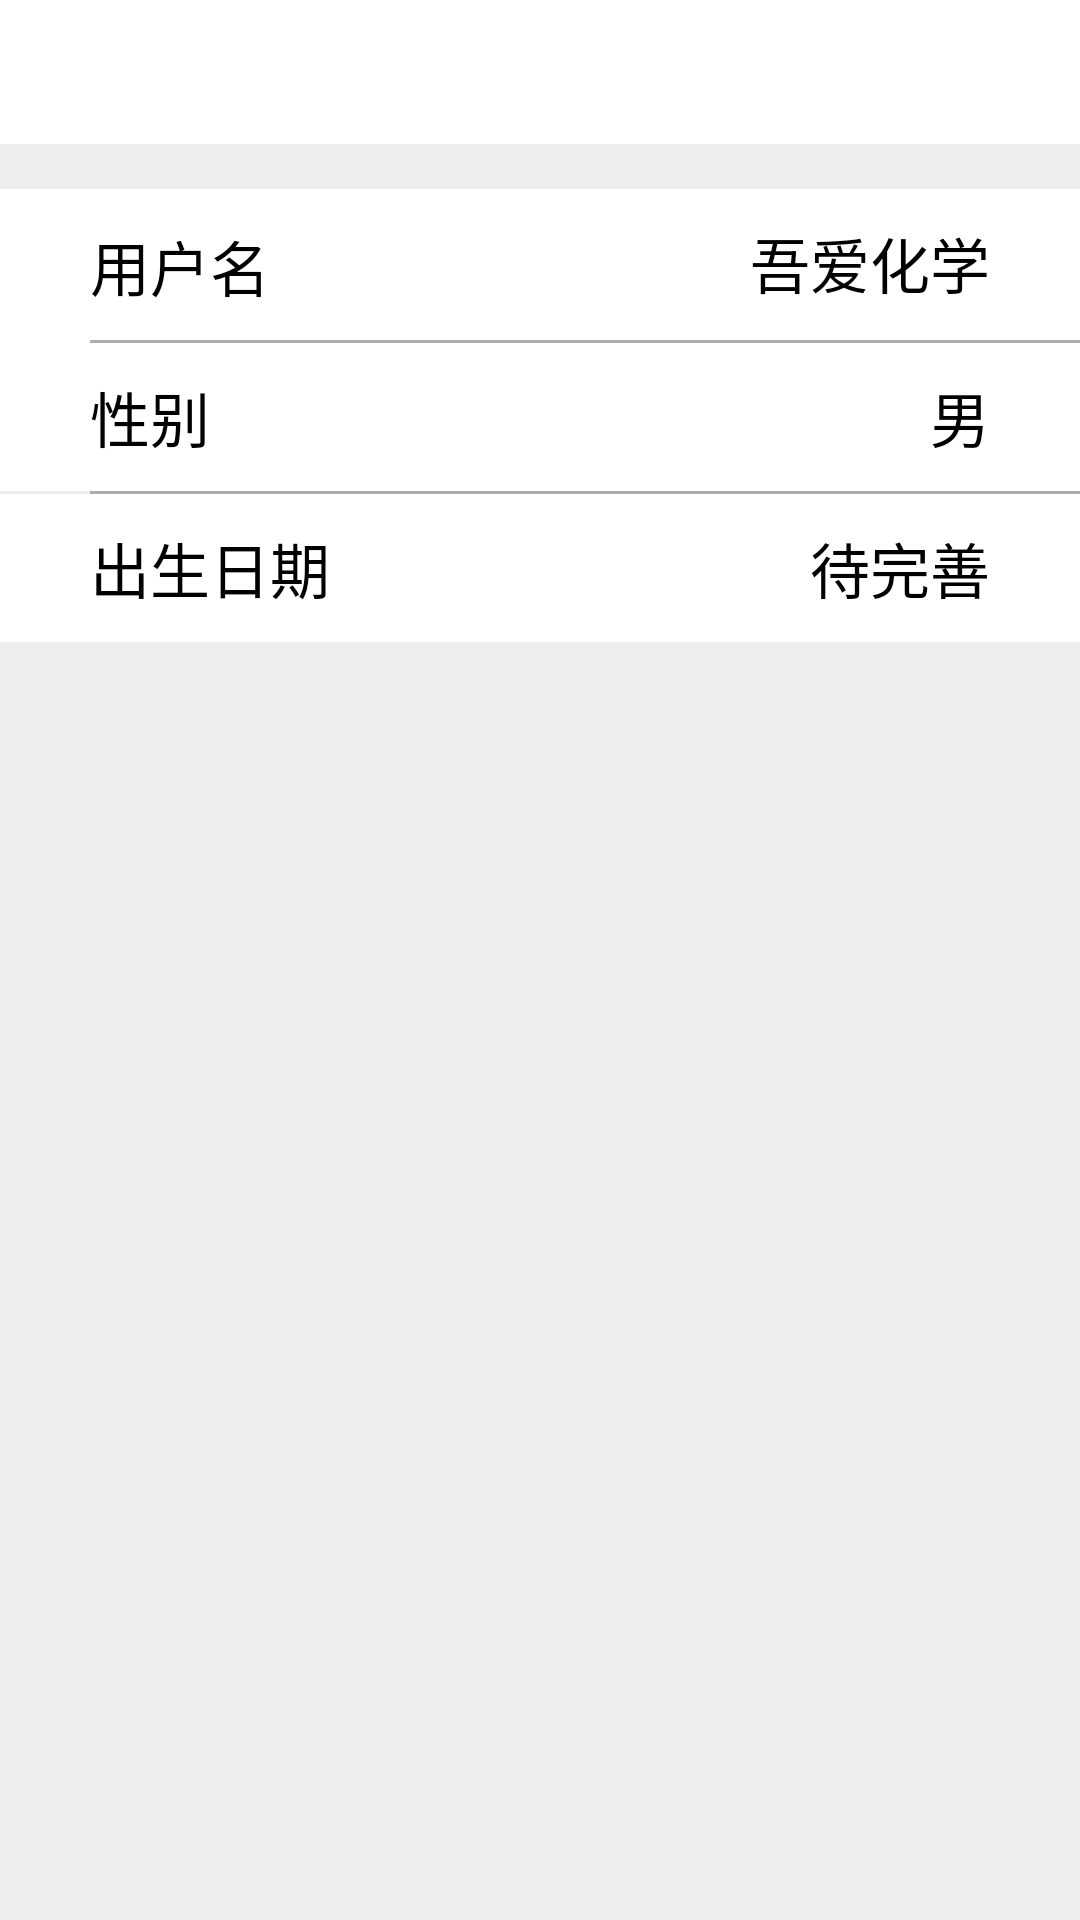

Here is an Android app screen rendered from its layout file. Give the layout XML and the strings, colors and styles it references.
<!-- AndroidManifest.xml: application theme Theme.FunChemistry -->
<!-- res/layout/activity_information.xml -->
<?xml version="1.0" encoding="utf-8"?>
<LinearLayout xmlns:android="http://schemas.android.com/apk/res/android"
    android:layout_width="match_parent"
    android:layout_height="match_parent"
    xmlns:tools="http://schemas.android.com/tools"
    android:orientation="vertical"
    android:background="@color/gray">

    <RelativeLayout
        android:id="@+id/titleSoftRelationBar"
        android:layout_width="match_parent"
        android:layout_height="@dimen/actionBarSize"
        android:background="@color/white"
        android:gravity="center_vertical">

        <ImageView
            android:id="@+id/ivNavigateBefore7"
            android:layout_width="@dimen/actionBarSize"
            android:layout_height="@dimen/actionBarSize"
            android:clickable="true"
            android:focusable="true"
            android:padding="14dp"
            android:src="@drawable/ic_navigate_before_black_44dp" />

        <TextView
            android:id="@+id/tvTitle3"
            android:layout_width="match_parent"
            android:layout_height="wrap_content"
            android:layout_centerInParent="true"
            android:layout_marginStart="40dp"
            android:layout_marginEnd="40dp"
            android:ellipsize="marquee"
            android:gravity="center"
            android:marqueeRepeatLimit="marquee_forever"
            android:singleLine="true"
            android:textSize="20sp"
            tools:text="个人信息" />

        <TextView
            android:id="@+id/tvRightText3"
            android:layout_width="wrap_content"
            android:layout_height="wrap_content"
            android:layout_alignParentEnd="true"
            android:layout_centerVertical="true"
            android:layout_marginEnd="9dp"
            android:textSize="13sp"
            android:textStyle="bold"
            android:visibility="gone"
            tools:text="右侧文字" />

    </RelativeLayout>

    <RelativeLayout
        android:id="@+id/maker_relation"
        android:layout_width="match_parent"
        android:layout_height="wrap_content"
        android:background="@color/white"
        android:layout_marginTop="15dp"
        >
        <View
            android:id="@+id/maker_dividend"
            android:layout_width="fill_parent"
            android:layout_height="1dp"
            android:background="@color/white"
            />
        <TextView
            android:id="@+id/user_name"
            android:layout_below="@+id/maker_dividend"
            android:layout_width="wrap_content"
            android:layout_height="wrap_content"
            android:textSize="20sp"
            android:layout_marginStart="30dp"
            android:layout_marginTop="10dp"
            android:layout_marginBottom="10dp"
            android:text="@string/string_user_name"
            android:textColor="@color/black"/>
        <View
            android:id="@+id/maker_dividend2"
            android:layout_width="fill_parent"
            android:layout_height="1dp"
            android:background="@color/grayDark"
            android:layout_below="@+id/user_name"
            android:layout_marginStart="30dp"
            />

        <TextView
            android:layout_width="wrap_content"
            android:layout_height="wrap_content"
            android:text="@string/string_user_name_place"
            android:textColor="@color/black"
            android:layout_alignParentEnd="true"
            android:layout_marginTop="10dp"
            android:layout_marginBottom="10dp"
            android:layout_marginEnd="30dp"
            android:textSize="20sp"/>

        <TextView
            android:layout_below="@+id/maker_dividend2"
            android:id="@+id/sex"
            android:layout_width="wrap_content"
            android:layout_height="wrap_content"
            android:textSize="20sp"
            android:layout_marginStart="30dp"
            android:layout_marginTop="10dp"
            android:layout_marginBottom="10dp"
            android:text="@string/string_sex"
            android:textColor="@color/black"/>
        <View
            android:id="@+id/version_dividend2"
            android:layout_width="fill_parent"
            android:layout_height="1dp"
            android:background="@color/gray"
            android:layout_below="@+id/sex"
            />
        <TextView
            android:layout_below="@+id/maker_dividend2"
            android:layout_width="wrap_content"
            android:layout_height="wrap_content"
            android:text="@string/string_sex_place"
            android:textColor="@color/black"
            android:layout_alignParentEnd="true"
            android:layout_marginTop="10dp"
            android:layout_marginBottom="10dp"
            android:layout_marginEnd="30dp"
            android:textSize="20sp"/>

        <View
            android:id="@+id/version_dividend3"
            android:layout_width="fill_parent"
            android:layout_height="1dp"
            android:background="@color/grayDark"
            android:layout_below="@+id/sex"
            android:layout_marginStart="30dp"
            />

        <TextView
            android:id="@+id/birthday"
            android:layout_width="wrap_content"
            android:layout_height="wrap_content"
            android:textSize="20sp"
            android:layout_marginStart="30dp"
            android:layout_marginTop="10dp"
            android:layout_marginBottom="10dp"
            android:text="@string/string_birth_data"
            android:textColor="@color/black"
            android:layout_below="@+id/version_dividend3"/>

        <TextView
            android:id="@+id/unity_version_code"
            android:layout_width="wrap_content"
            android:layout_height="wrap_content"
            android:textColor="@color/black"
            android:layout_alignParentEnd="true"
            android:layout_marginTop="10dp"
            android:layout_marginBottom="10dp"
            android:layout_marginEnd="30dp"
            android:textSize="20sp"
            android:layout_below="@+id/version_dividend3"
            android:text="@string/string_birth_data_infromantion"/>

    </RelativeLayout>

</LinearLayout>
<!-- resources referenced by this layout -->
<resources>
  <color name="black">#FF000000</color>
  <color name="gray">#ededed</color>
  <color name="grayDark">#adadad</color>
  <color name="white">#FFFFFFFF</color>
  <dimen name="actionBarSize">48dp</dimen>
  <string name="string_birth_data">出生日期</string>
  <string name="string_birth_data_infromantion">待完善</string>
  <string name="string_sex">性别</string>
  <string name="string_sex_place">男</string>
  <string name="string_user_name">用户名</string>
  <string name="string_user_name_place">吾爱化学</string>
  <style name="Theme.FunChemistry" parent="Theme.MaterialComponents.DayNight.NoActionBar">
          
          <item name="colorPrimary">@color/purple_500</item>
          <item name="colorPrimaryVariant">@color/purple_700</item>
          <item name="colorOnPrimary">@color/white</item>
          
          <item name="colorSecondary">@color/teal_200</item>
          <item name="colorSecondaryVariant">@color/teal_700</item>
          <item name="colorOnSecondary">@color/black</item>
          
          <item name="android:statusBarColor" tools:targetApi="l">#66ccff</item>
          
      </style>
  <color name="purple_500">#FF6200EE</color>
  <color name="purple_700">#FF3700B3</color>
  <color name="teal_200">#FF03DAC5</color>
  <color name="teal_700">#FF018786</color>
</resources>
